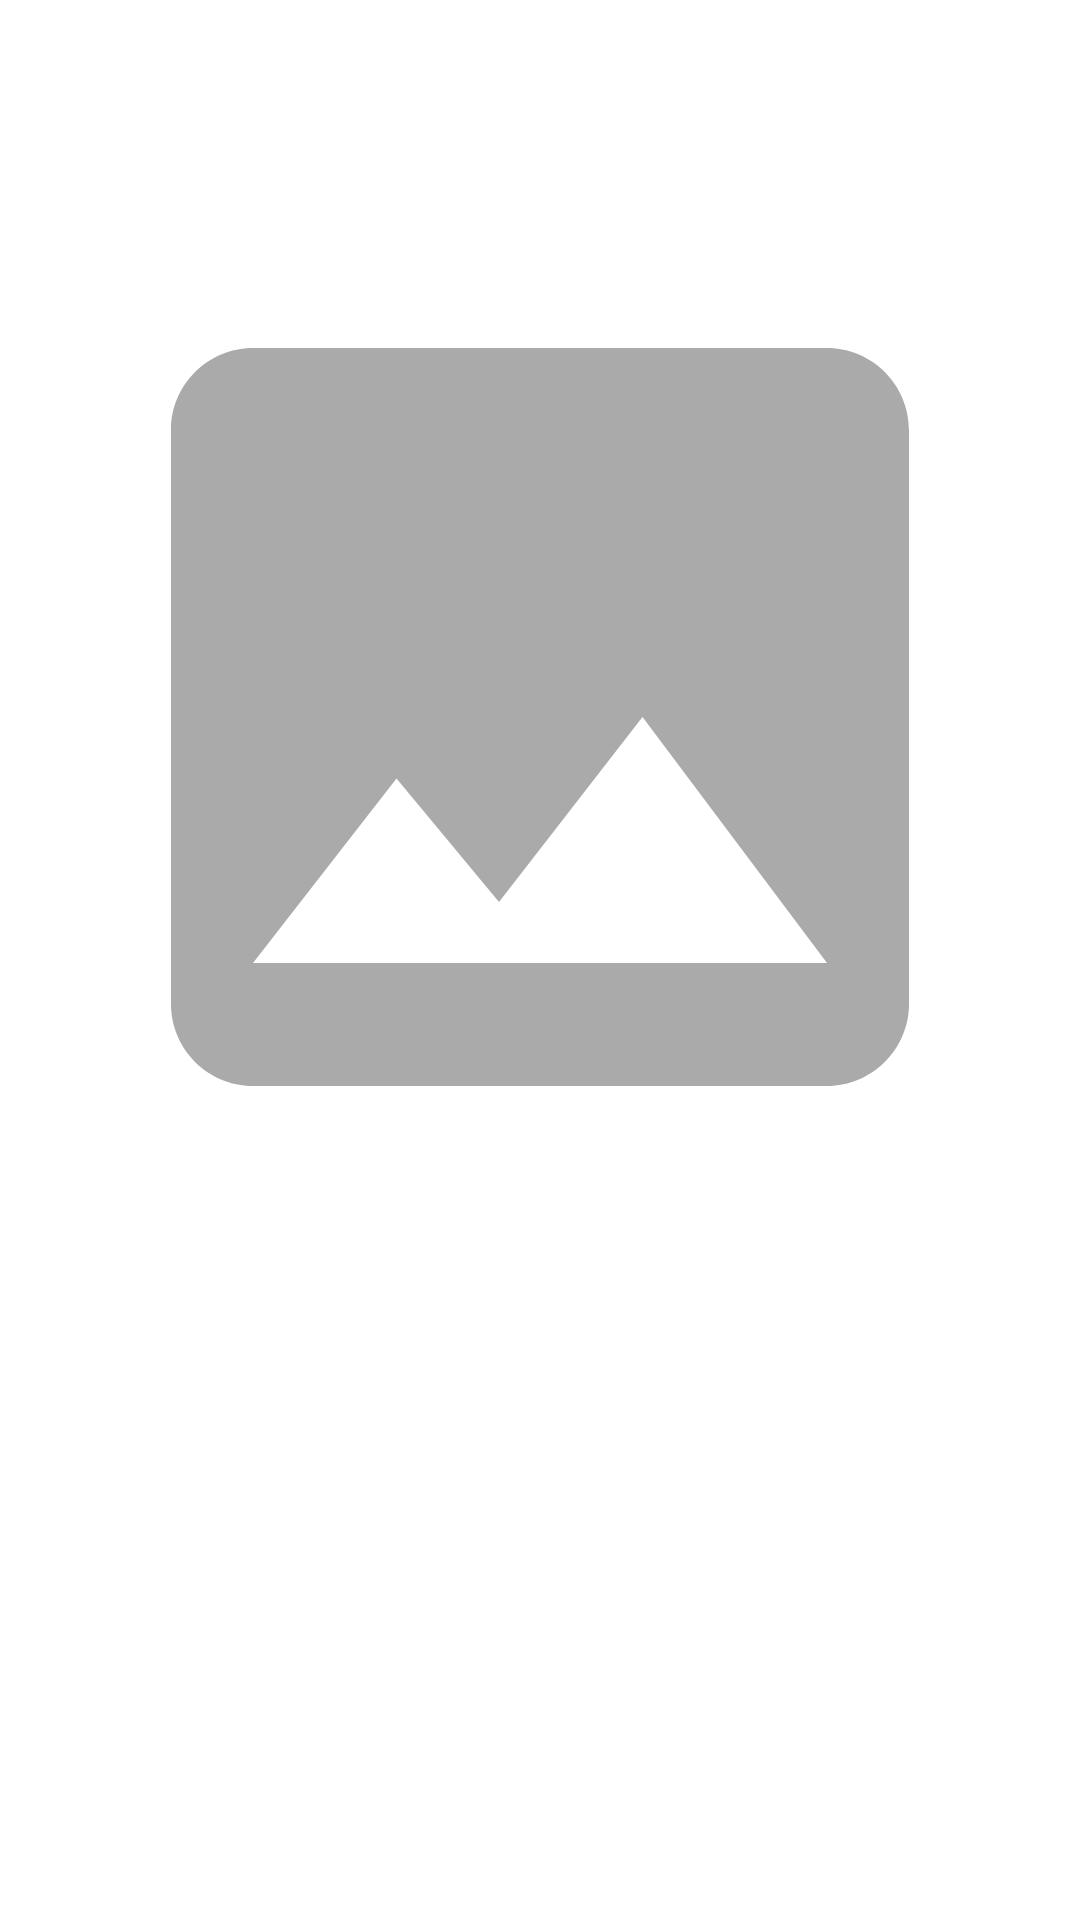

This screen was rendered from an Android layout file. Write that file and the resources it references.
<!-- AndroidManifest.xml: application theme Base.Theme.Asclepius -->
<!-- res/layout/fragment_check.xml -->
<?xml version="1.0" encoding="utf-8"?>
<androidx.constraintlayout.widget.ConstraintLayout
    xmlns:android="http://schemas.android.com/apk/res/android"
    xmlns:app="http://schemas.android.com/apk/res-auto"
    android:layout_width="match_parent"
    android:layout_height="match_parent"
    android:background="@color/base_color">

    <com.google.android.material.progressindicator.LinearProgressIndicator
        android:id="@+id/progressIndicator"
        android:layout_width="match_parent"
        android:layout_height="wrap_content"
        android:indeterminate="true"
        android:visibility="gone"
        app:indicatorColor="@color/primary_color"
        app:trackColor="@color/base_color"
        app:layout_constraintEnd_toEndOf="parent"
        app:layout_constraintStart_toStartOf="parent"
        app:layout_constraintTop_toTopOf="parent" />

    <ImageView
        android:id="@+id/previewImageView"
        android:layout_width="0dp"
        android:layout_height="350dp"
        android:layout_marginHorizontal="16dp"
        android:layout_marginTop="64dp"
        android:layout_gravity="center"
        android:contentDescription="@string/result_image"
        app:srcCompat="@drawable/ic_place_holder"
        app:layout_constraintEnd_toEndOf="parent"
        app:layout_constraintStart_toStartOf="parent"
        app:layout_constraintTop_toTopOf="parent" />

    <androidx.appcompat.widget.AppCompatButton
        android:id="@+id/analyzeButton"
        android:layout_width="0dp"
        android:layout_height="wrap_content"
        android:layout_marginHorizontal="16dp"
        android:layout_marginBottom="16dp"
        android:background="@drawable/btn_blue"
        android:fontFamily="@font/lato_bold"
        android:text="@string/analyze"
        android:textAllCaps="false"
        android:textColor="@color/text_button_color"
        android:textSize="16sp"
        android:visibility="gone"
        app:layout_constraintBottom_toBottomOf="parent"
        app:layout_constraintStart_toStartOf="parent"
        app:layout_constraintEnd_toEndOf="parent" />

</androidx.constraintlayout.widget.ConstraintLayout>
<!-- resources referenced by this layout -->
<resources>
  <color name="base_color">#FFFFFFFF</color>
  <color name="primary_color">#FF000000</color>
  <color name="text_button_color">#FFFFFFFF</color>
  <!-- drawable btn_blue (drawable) -->
  <?xml version="1.0" encoding="utf-8"?>
  <shape
      xmlns:android="http://schemas.android.com/apk/res/android"
      android:shape="rectangle">
  
      <solid android:color="@color/button_color"/>
      <corners android:radius="99dp"/>
  </shape>
  <!-- drawable ic_place_holder (drawable) -->
  <vector android:height="24dp" android:tint="@android:color/darker_gray"
      android:viewportHeight="24" android:viewportWidth="24"
      android:width="24dp" xmlns:android="http://schemas.android.com/apk/res/android">
      <path android:fillColor="@color/primary_color" android:pathData="M21,19V5c0,-1.1 -0.9,-2 -2,-2H5c-1.1,0 -2,0.9 -2,2v14c0,1.1 0.9,2 2,2h14c1.1,0 2,-0.9 2,-2zM8.5,13.5l2.5,3.01L14.5,12l4.5,6H5l3.5,-4.5z"/>
  </vector>
  <string name="analyze">Analyze Now</string>
  <string name="result_image">Result Image</string>
  <style name="Base.Theme.Asclepius" parent="Theme.Material3.DayNight.NoActionBar">
          <item name="android:statusBarColor">@color/base_color</item>
          <item name="android:windowLightStatusBar">true</item>
      </style>
  <color name="button_color">#1566E0</color>
</resources>
